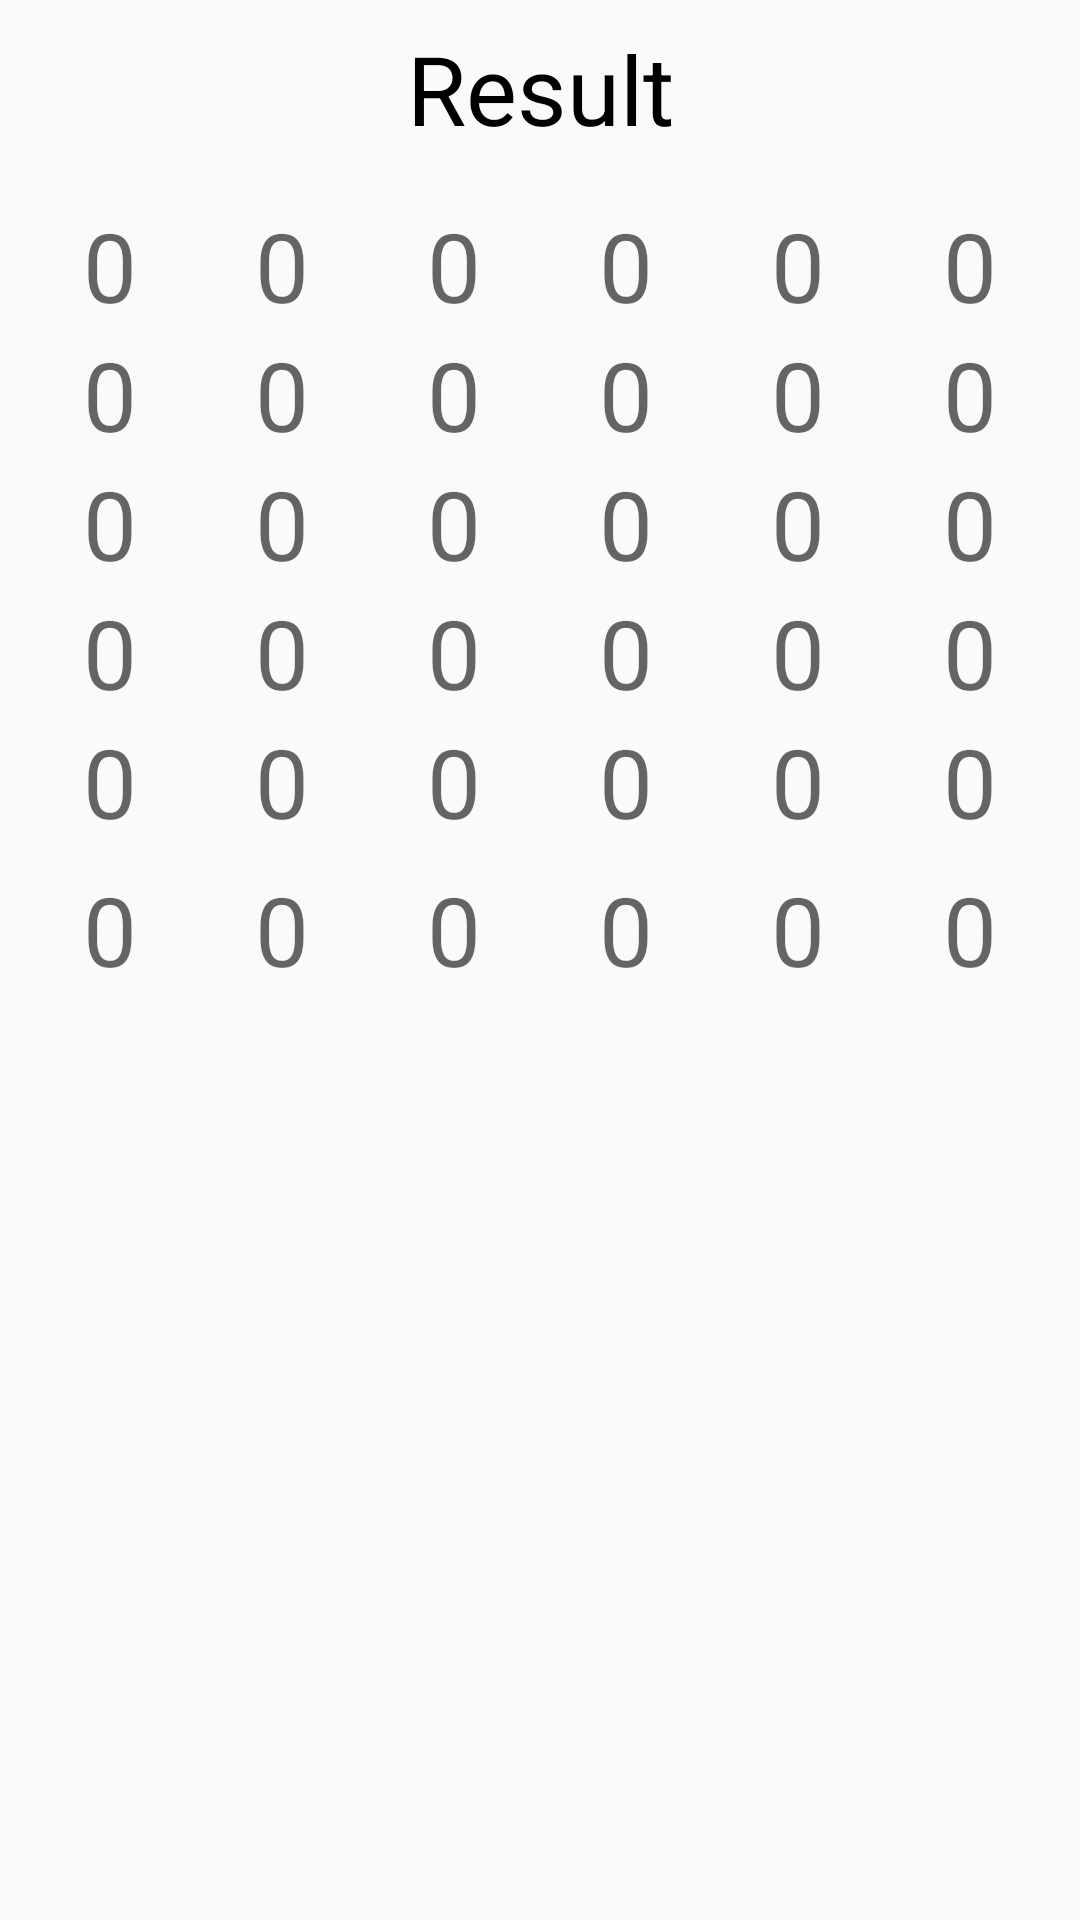

Reconstruct the res/layout file that produces this screen, plus the resources it refers to.
<!-- AndroidManifest.xml: application theme AppTheme -->
<!-- res/layout/activity_result_matrix.xml -->
<?xml version="1.0" encoding="utf-8"?>
<LinearLayout xmlns:android="http://schemas.android.com/apk/res/android"
    android:layout_width="match_parent"
    android:layout_height="match_parent"
    xmlns:tools="http://schemas.android.com/tools"
    android:orientation="vertical"
    android:padding="8dp"
    android:id="@+id/result">

    <TextView
        android:layout_width="match_parent"
        android:layout_height="wrap_content"
        android:textSize="32sp"
        android:gravity="center"
        android:text="@string/result"
        android:layout_marginBottom="16dp"
        android:textColor="@android:color/black"/>

    <TableLayout
        android:layout_width="match_parent"
        android:layout_height="match_parent">

        <TableRow>

            <TextView
                android:id="@+id/ET00"
                style="@style/matrix_number"
                android:nextFocusRight="@id/ET01"
                tools:ignore="Autofill,LabelFor" />

            <TextView
                android:id="@+id/ET01"
                style="@style/matrix_number"
                android:nextFocusRight="@id/ET02"
                tools:ignore="Autofill,LabelFor" />

            <TextView
                android:id="@+id/ET02"
                style="@style/matrix_number"
                android:nextFocusRight="@id/ET01"
                tools:ignore="Autofill,LabelFor" />

            <TextView
                android:id="@+id/ET03"
                style="@style/matrix_number"
                android:nextFocusRight="@id/ET02"
                tools:ignore="Autofill,LabelFor" />

            <TextView
                android:id="@+id/ET04"
                style="@style/matrix_number"
                android:nextFocusRight="@id/ET01"
                tools:ignore="Autofill,LabelFor" />

            <TextView
                android:id="@+id/ET05"
                style="@style/matrix_number"
                android:nextFocusRight="@id/ET02"
                tools:ignore="Autofill,LabelFor" />
        </TableRow>

        <TableRow>

            <TextView
                android:id="@+id/ET10"
                style="@style/matrix_number"
                android:nextFocusRight="@id/ET03"
                tools:ignore="Autofill,LabelFor" />

            <TextView
                android:id="@+id/ET11"
                style="@style/matrix_number"
                android:nextFocusRight="@id/ET10"
                tools:ignore="Autofill,LabelFor" />

            <TextView
                android:id="@+id/ET12"
                style="@style/matrix_number"
                android:nextFocusRight="@id/ET01"
                tools:ignore="Autofill,LabelFor" />

            <TextView
                android:id="@+id/ET13"
                style="@style/matrix_number"
                android:nextFocusRight="@id/ET02"
                tools:ignore="Autofill,LabelFor" />

            <TextView
                android:id="@+id/ET14"
                style="@style/matrix_number"
                android:nextFocusRight="@id/ET01"
                tools:ignore="Autofill,LabelFor" />

            <TextView
                android:id="@+id/ET15"
                style="@style/matrix_number"
                android:nextFocusRight="@id/ET02"
                tools:ignore="Autofill,LabelFor" />
        </TableRow>

        <TableRow>

            <TextView
                android:id="@+id/ET20"
                style="@style/matrix_number"
                android:nextFocusRight="@id/ET03"
                tools:ignore="Autofill,LabelFor" />

            <TextView
                android:id="@+id/ET21"
                style="@style/matrix_number"
                android:nextFocusRight="@id/ET10"
                tools:ignore="Autofill,LabelFor" />

            <TextView
                android:id="@+id/ET22"
                style="@style/matrix_number"
                android:nextFocusRight="@id/ET01"
                tools:ignore="Autofill,LabelFor" />

            <TextView
                android:id="@+id/ET23"
                style="@style/matrix_number"
                android:nextFocusRight="@id/ET02"
                tools:ignore="Autofill,LabelFor" />

            <TextView
                android:id="@+id/ET24"
                style="@style/matrix_number"
                android:nextFocusRight="@id/ET01"
                tools:ignore="Autofill,LabelFor" />

            <TextView
                android:id="@+id/ET25"
                style="@style/matrix_number"
                android:nextFocusRight="@id/ET02"
                tools:ignore="Autofill,LabelFor" />
        </TableRow>

        <TableRow>

            <TextView
                android:id="@+id/ET30"
                style="@style/matrix_number"
                android:nextFocusRight="@id/ET03"
                tools:ignore="Autofill,LabelFor" />

            <TextView
                android:id="@+id/ET31"
                style="@style/matrix_number"
                android:nextFocusRight="@id/ET10"
                tools:ignore="Autofill,LabelFor" />

            <TextView
                android:id="@+id/ET32"
                style="@style/matrix_number"
                android:nextFocusRight="@id/ET01"
                tools:ignore="Autofill,LabelFor" />

            <TextView
                android:id="@+id/ET33"
                style="@style/matrix_number"
                android:nextFocusRight="@id/ET02"
                tools:ignore="Autofill,LabelFor" />

            <TextView
                android:id="@+id/ET34"
                style="@style/matrix_number"
                android:nextFocusRight="@id/ET01"
                tools:ignore="Autofill,LabelFor" />

            <TextView
                android:id="@+id/ET35"
                style="@style/matrix_number"
                android:nextFocusRight="@id/ET02"
                tools:ignore="Autofill,LabelFor" />
        </TableRow>

        <TableRow>

            <TextView
                android:id="@+id/ET40"
                style="@style/matrix_number"
                android:nextFocusRight="@id/ET03"
                tools:ignore="Autofill,LabelFor" />

            <TextView
                android:id="@+id/ET41"
                style="@style/matrix_number"
                android:nextFocusRight="@id/ET10"
                tools:ignore="Autofill,LabelFor" />

            <TextView
                android:id="@+id/ET42"
                style="@style/matrix_number"
                android:nextFocusRight="@id/ET01"
                tools:ignore="Autofill,LabelFor" />

            <TextView
                android:id="@+id/ET43"
                style="@style/matrix_number"
                android:nextFocusRight="@id/ET02"
                tools:ignore="Autofill,LabelFor" />

            <TextView
                android:id="@+id/ET44"
                style="@style/matrix_number"
                android:nextFocusRight="@id/ET01"
                tools:ignore="Autofill,LabelFor" />

            <TextView
                android:id="@+id/ET45"
                style="@style/matrix_number"
                android:nextFocusRight="@id/ET02"
                tools:ignore="Autofill,LabelFor" />
        </TableRow>

        <TableRow>

            <TextView
                android:id="@+id/ET50"
                style="@style/matrix_number"
                android:nextFocusRight="@id/ET03"
                tools:ignore="Autofill,LabelFor" />

            <TextView
                android:id="@+id/ET51"
                style="@style/matrix_number"
                android:nextFocusRight="@id/ET10"
                tools:ignore="Autofill,LabelFor" />

            <TextView
                android:id="@+id/ET52"
                style="@style/matrix_number"
                android:layout_height="56dp"
                android:nextFocusRight="@id/ET01"
                tools:ignore="Autofill,LabelFor" />

            <TextView
                android:id="@+id/ET53"
                style="@style/matrix_number"
                android:nextFocusRight="@id/ET02"
                tools:ignore="Autofill,LabelFor" />

            <TextView
                android:id="@+id/ET54"
                style="@style/matrix_number"
                android:nextFocusRight="@id/ET01"
                tools:ignore="Autofill,LabelFor" />

            <TextView
                android:id="@+id/ET55"
                style="@style/matrix_number"
                android:nextFocusRight="@id/ET02"
                tools:ignore="Autofill,LabelFor" />
        </TableRow>

    </TableLayout>

</LinearLayout>
<!-- resources referenced by this layout -->
<resources>
  <string name="result">Result</string>
  <style name="matrix_number">
          <item name="android:hint">@string/_0</item>
          <item name="android:imeOptions">actionNext</item>
          <item name="android:layout_width">match_parent</item>
          <item name="android:layout_height">wrap_content</item>
          <item name="android:layout_weight">1</item>
          <item name="android:inputType">number</item>
          <item name="android:textSize">32sp</item>
          <item name="android:gravity">center</item>
      </style>
  <style name="AppTheme" parent="Theme.AppCompat.Light.NoActionBar">
          
          <item name="colorPrimary">#42a5f5</item>
          <item name="colorPrimaryDark">#0077c2</item>
          <item name="colorAccent">#80d6ff</item>
      </style>
  <string name="_0">0</string>
</resources>
